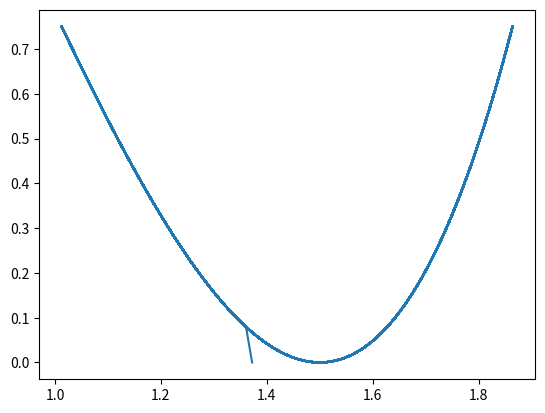

Recreate this plot in Python.
import numpy as np
import matplotlib.pyplot as plt

m = 1                       #massa
k = 1                       #constante da mola
w = np.sqrt(k/m)            #frequência angular
t0 = 0                      #tempo inicial
tf = 100                    #tempo final
dt = 0.01                   #passo de tempo
n = int((tf-t0)/dt)         #número de pontos
xeq = 1.5                   #posição de equilíbrio
Em = 0.75                   #energia mecânica

t = np.linspace(t0, tf, n)      #vetor tempo

a = np.empty(n)             #aceleração

x = np.empty(n)         #posição
x[0] = np.sqrt(np.sqrt((2*Em)/k) + xeq**2)      #posição inicial

v = np.empty(n)         #velocidade
v[0] = 0                #velocidade inicial

Ep = np.empty(n)        #energia potencial

for i in range(n-1):                            #loop para calcular a posição, velocidade e aceleração
    a[i] = (-2*k*(x[i]**2-xeq**2)*x[i])/m

    v[i+1] = v[i] + a[i]*dt

    x[i+1] = x[i] + v[i+1]*dt

    Ep[i] = 0.5*k*(x[i]**2 - xeq**2)**2


plt.plot(x, Ep)
plt.show()